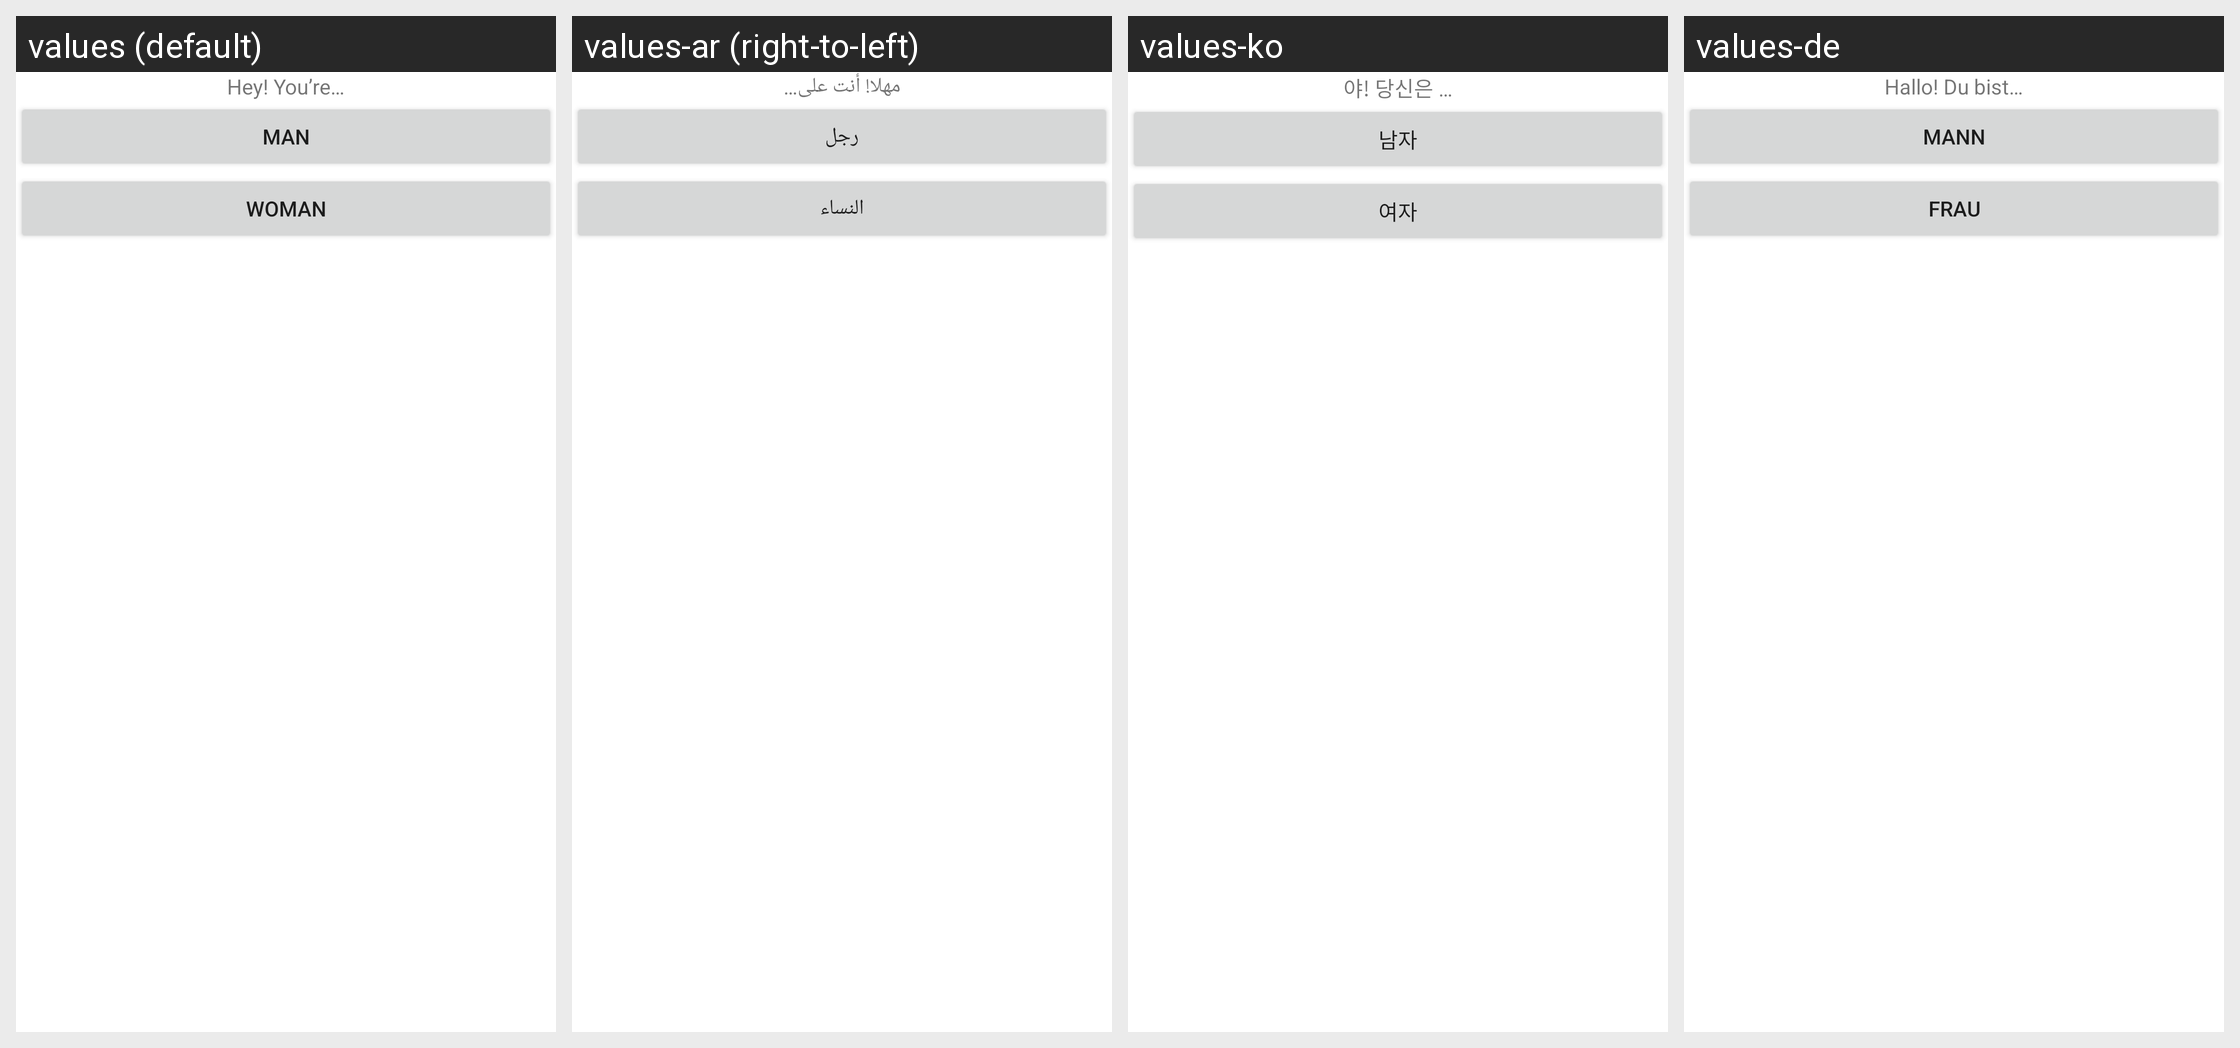

Here is an Android app screen in its default locale and in the app's own translations. Write out the translated-string differences for the strings that appear on this screen.
Android screen res/layout/include_gender.xml rendered under 4 locales, left to right: values (default), values-ar (right-to-left), values-ko, values-de. Device: Nexus 5 (rendered at 1080×1920; each locale shown at half size, 540×960, under a caption strip naming it); theme AppTheme.
Other locales in the repository, not shown: values-in, values-zh.
Strings drawn on this screen, with the default value and each locale's value (text and hints the layout hard-codes, and strings that could not be matched under every locale, appear in the picture but are not listed):

registration_gender_header
  values: Hey! You’re…
  values-ar: مهلا! أنت على…
  values-ko: 야! 당신은 …
  values-de: Hallo! Du bist…

registration_gender_male
  values: Man
  values-ar: رجل
  values-ko: 남자
  values-de: Mann

registration_gender_female
  values: Woman
  values-ar: النساء
  values-ko: 여자
  values-de: Frau
